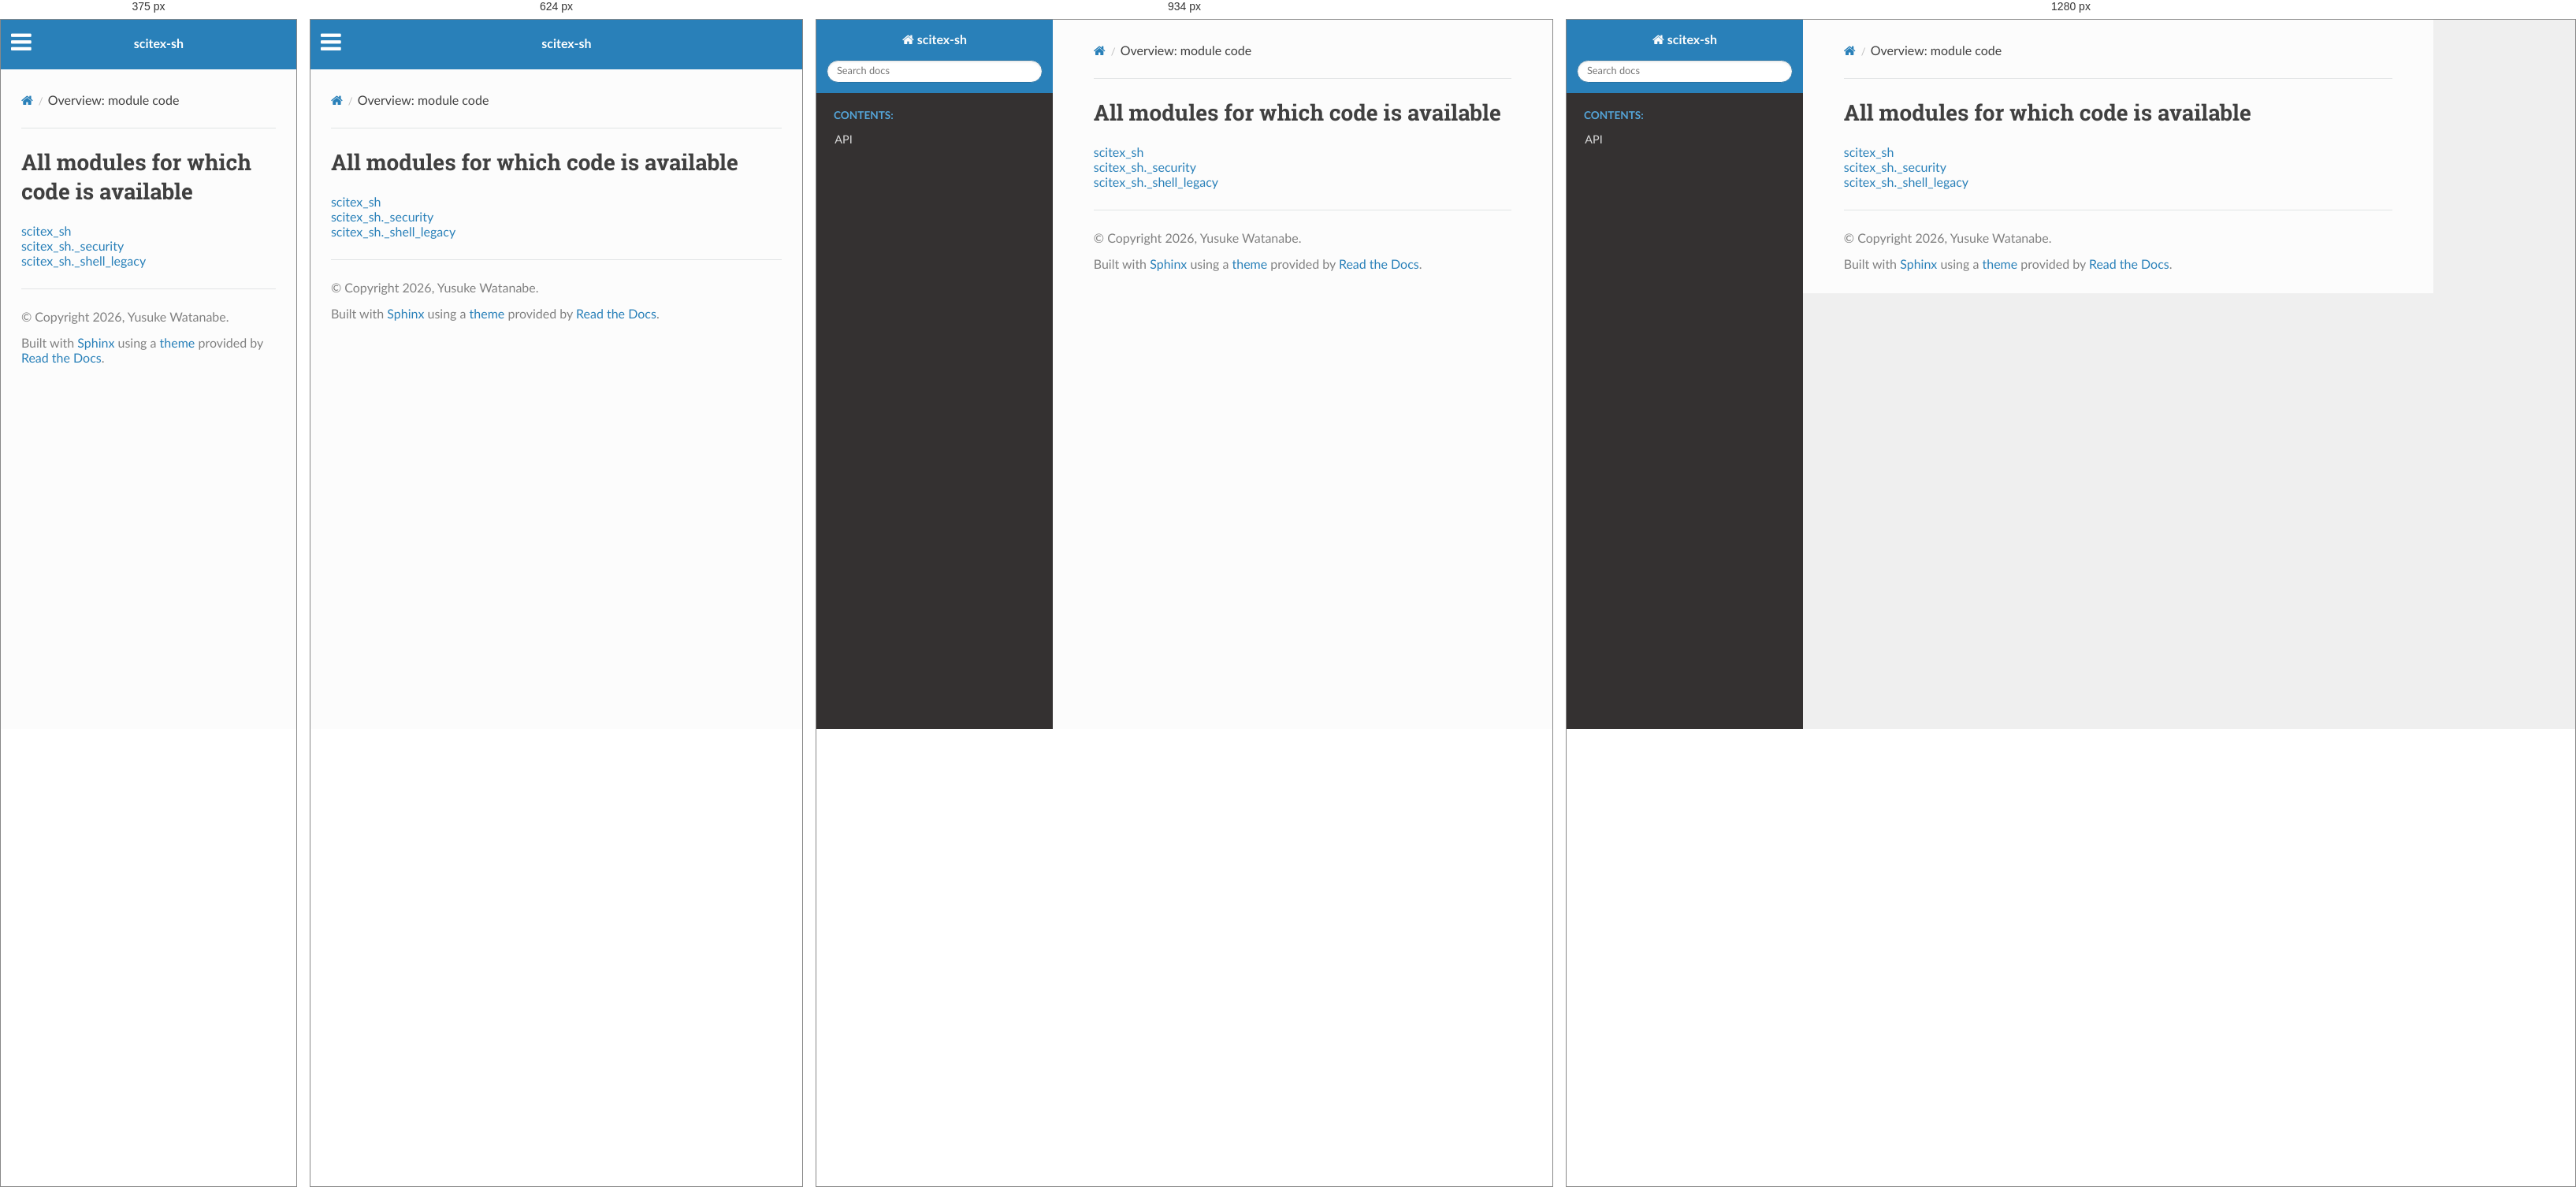
Rendered at 375 px, 624 px, 934 px and 1280 px, left to right.

<!-- file: index.html -->


<!DOCTYPE html>
<html class="writer-html5" lang="en" data-content_root="../">
<head>
  <meta charset="utf-8" />
  <meta name="viewport" content="width=device-width, initial-scale=1.0" />
  <title>Overview: module code &mdash; scitex-sh 0.1.4 documentation</title>
      <link rel="stylesheet" type="text/css" href="../_static/pygments.css?v=b86133f3" />
      <link rel="stylesheet" type="text/css" href="../_static/css/theme.css?v=9edc463e" />
      <link rel="stylesheet" type="text/css" href="../_static/copybutton.css?v=76b2166b" />

  
      <script src="../_static/jquery.js?v=5d32c60e"></script>
      <script src="../_static/_sphinx_javascript_frameworks_compat.js?v=2cd50e6c"></script>
      <script src="../_static/documentation_options.js?v=fd825880"></script>
      <script src="../_static/doctools.js?v=fd6eb6e6"></script>
      <script src="../_static/sphinx_highlight.js?v=6ffebe34"></script>
      <script src="../_static/clipboard.min.js?v=a7894cd8"></script>
      <script src="../_static/copybutton.js?v=f281be69"></script>
    <script src="../_static/js/theme.js"></script>
    <link rel="index" title="Index" href="../genindex.html" />
    <link rel="search" title="Search" href="../search.html" /> 
</head>

<body class="wy-body-for-nav"> 
  <div class="wy-grid-for-nav">
    <nav data-toggle="wy-nav-shift" class="wy-nav-side">
      <div class="wy-side-scroll">
        <div class="wy-side-nav-search" >

          
          
          <a href="../index.html" class="icon icon-home">
            scitex-sh
          </a>
<div role="search">
  <form id="rtd-search-form" class="wy-form" action="../search.html" method="get">
    <input type="text" name="q" placeholder="Search docs" aria-label="Search docs" />
    <input type="hidden" name="check_keywords" value="yes" />
    <input type="hidden" name="area" value="default" />
  </form>
</div>
        </div><div class="wy-menu wy-menu-vertical" data-spy="affix" role="navigation" aria-label="Navigation menu">
              <p class="caption" role="heading"><span class="caption-text">Contents:</span></p>
<ul>
<li class="toctree-l1"><a class="reference internal" href="../api.html">API</a></li>
</ul>

        </div>
      </div>
    </nav>

    <section data-toggle="wy-nav-shift" class="wy-nav-content-wrap"><nav class="wy-nav-top" aria-label="Mobile navigation menu" >
          <i data-toggle="wy-nav-top" class="fa fa-bars"></i>
          <a href="../index.html">scitex-sh</a>
      </nav>

      <div class="wy-nav-content">
        <div class="rst-content">
          <div role="navigation" aria-label="Page navigation">
  <ul class="wy-breadcrumbs">
      <li><a href="../index.html" class="icon icon-home" aria-label="Home"></a></li>
      <li class="breadcrumb-item active">Overview: module code</li>
      <li class="wy-breadcrumbs-aside">
      </li>
  </ul>
  <hr/>
</div>
          <div role="main" class="document" itemscope="itemscope" itemtype="http://schema.org/Article">
           <div itemprop="articleBody">
             
  <h1>All modules for which code is available</h1>
<ul><li><a href="scitex_sh.html">scitex_sh</a></li>
<ul><li><a href="scitex_sh/_security.html">scitex_sh._security</a></li>
<li><a href="scitex_sh/_shell_legacy.html">scitex_sh._shell_legacy</a></li>
</ul></ul>

           </div>
          </div>
          <footer>

  <hr/>

  <div role="contentinfo">
    <p>&#169; Copyright 2026, Yusuke Watanabe.</p>
  </div>

  Built with <a href="https://www.sphinx-doc.org/">Sphinx</a> using a
    <a href="https://github.com/readthedocs/sphinx_rtd_theme">theme</a>
    provided by <a href="https://readthedocs.org">Read the Docs</a>.
   

</footer>
        </div>
      </div>
    </section>
  </div>
  <script>
      jQuery(function () {
          SphinxRtdTheme.Navigation.enable(true);
      });
  </script> 

</body>
</html>

/* @media block from theme.css */
@media screen and (max-width:768px){.wy-tray-container{bottom:auto;top:0;width:100%}.wy-tray-container li{width:100%}}

/* @media block from theme.css */
@media only screen and (max-width:480px){.wy-form button[type=submit]{margin:.7em 0 0}.wy-form input[type=color],.wy-form input[type=date],.wy-form input[type=datetime-local],.wy-form input[type=datetime],.wy-form input[type=email],.wy-form input[type=month],.wy-form input[type=number],.wy-form input[type=password],.wy-form input[type=search],.wy-form input[type=tel],.wy-form input[type=text],.wy-form input[type=time],.wy-form input[type=url],.wy-form input[type=week],.wy-form label{margin-bottom:.3em;display:block}.wy-form input[type=color],.wy-form input[type=date],.wy-form input[type=datetime-local],.wy-form input[type=datetime],.wy-form input[type=email],.wy-form input[type=month],.wy-form input[type=number],.wy-form input[type=password],.wy-form input[type=search],.wy-form input[type=tel],.wy-form input[type=time],.wy-form input[type=url],.wy-form input[type=week]{margin-bottom:0}.wy-form-aligned .wy-control-group label{margin-bottom:.3em;text-align:left;display:block;width:100%}.wy-form-aligned .wy-control{margin:1.5em 0 0}.wy-form-message,.wy-form-message-inline,.wy-form .wy-help-inline{display:block;font-size:80%;padding:6px 0}}

/* @media block from theme.css */
@media screen and (max-width:768px){.tablet-hide{display:none}}

/* @media block from theme.css */
@media screen and (max-width:480px){.mobile-hide{display:none}}

/* @media block from theme.css */
@media screen and (max-width:480px){.wy-breadcrumbs-extra,.wy-breadcrumbs li.wy-breadcrumbs-aside{display:none}}

/* @media block from theme.css */
@media screen and (max-width:768px){.wy-body-for-nav{background:#fcfcfc}.wy-nav-top{display:block}.wy-nav-side{left:-300px}.wy-nav-side.shift{width:85%;left:0}.wy-menu.wy-menu-vertical,.wy-side-nav-search,.wy-side-scroll{width:auto}.wy-nav-content-wrap{margin-left:0}.wy-nav-content-wrap .wy-nav-content{padding:1.618em}.wy-nav-content-wrap.shift{position:fixed;min-width:100%;left:85%;top:0;height:100%;overflow:hidden}}

/* @media block from theme.css */
@media screen and (min-width:1100px){.wy-nav-content-wrap{background:rgba(0,0,0,.05)}.wy-nav-content{margin:0;background:#fcfcfc}}

/* @media block from theme.css */
@media screen and (max-width:768px){.rst-versions{width:85%;display:none}.rst-versions.shift{display:block}}

/* @media block from theme.css */
@media screen and (max-width:480px){.rst-content .sidebar{width:100%;float:none;margin-left:0}}